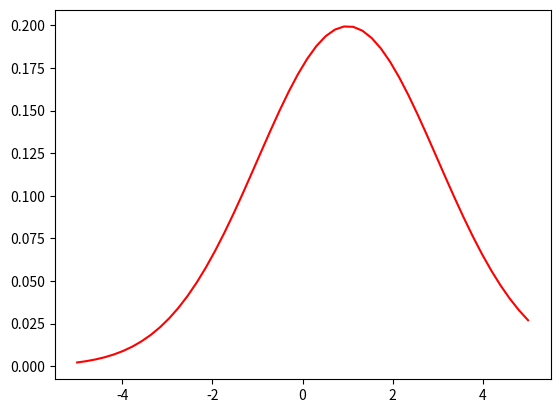

The script that saved this image:
# 正規分布

import numpy as np
import matplotlib.pyplot as plt
from scipy.stats import norm

x = np.linspace(-5, 5)
y = norm.pdf(x, loc = 1, scale = 2)
plt.plot(x, y, color = "r")
plt.show()
